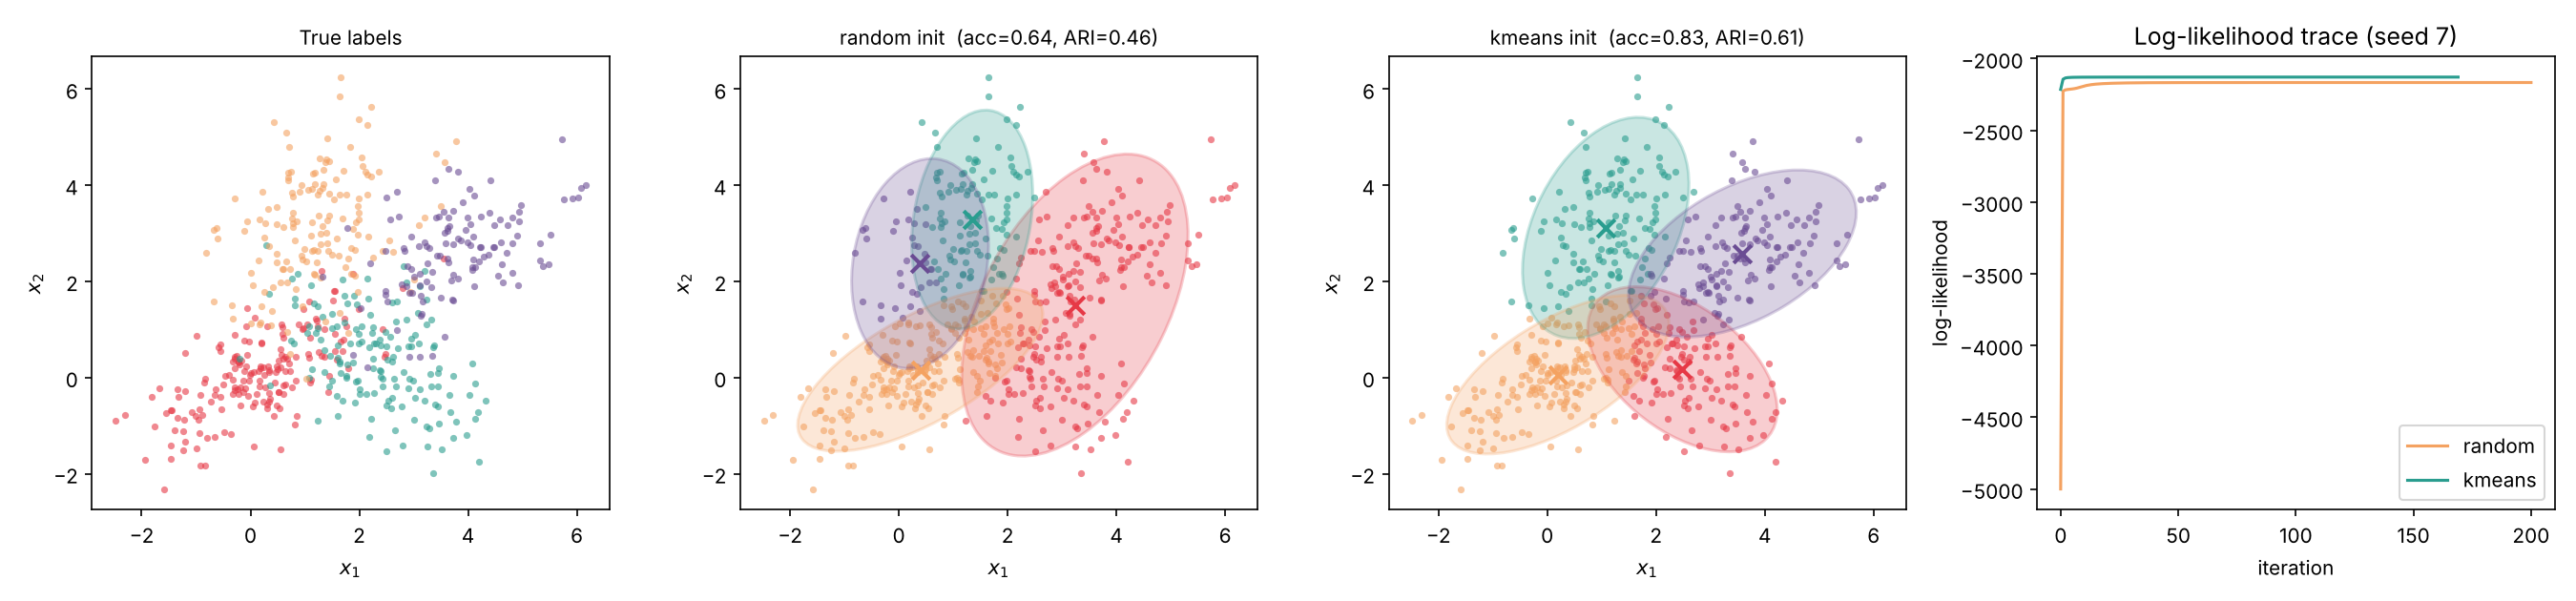

Generate this figure with Python:
"""Random vs K-means initialisation on the synthetic overlapping-Gaussian data.

Part 1 reproduces the single-run comparison from the report.
Part 2 repeats it over many seeds, since a single run says little about a
method whose whole weakness is sensitivity to the starting point.
"""
import sys
from pathlib import Path

import matplotlib.pyplot as plt
import numpy as np

sys.path.insert(0, str(Path(__file__).resolve().parents[1]))
from em_gmm import GaussianMixtureEM, ari, matched_accuracy
from em_gmm.data import make_synthetic
from em_gmm.plotting import plot_clusters

K, N_SEEDS = 4, 50
FIG_DIR = Path(__file__).resolve().parents[1] / "figures"
X, y = make_synthetic(n=600, seed=7)


def evaluate(init, seed):
    m = GaussianMixtureEM(K, init=init, max_iter=200, tol=1e-6, random_state=seed).fit(X)
    pred = m.predict(X)
    return m, matched_accuracy(y, pred)[0], ari(y, pred)


# ---- Part 1: single run (same seed for both, so only the init differs) ----
print("Single run (seed=7)")
print(f"{'':22}{'random':>10}{'kmeans':>10}{'kmeans++':>10}")
runs = {i: evaluate(i, 7) for i in ("random", "kmeans", "kmeans++")}
for label, f in [("Matched accuracy", lambda r: r[1]), ("Adjusted Rand Index", lambda r: r[2]),
                 ("Final log-likelihood", lambda r: r[0].log_likelihoods_[-1]),
                 ("Iterations", lambda r: r[0].n_iter_)]:
    print(f"{label:22}" + "".join(f"{f(runs[i]):>10.3f}" if label != "Iterations"
                                   else f"{f(runs[i]):>10d}" for i in runs))

# ---- Part 2: many seeds ----
print(f"\n{N_SEEDS} seeds (mean ± std)")
summary = {}
for init in ("random", "kmeans", "kmeans++"):
    res = [evaluate(init, s) for s in range(N_SEEDS)]
    summary[init] = dict(
        acc=[r[1] for r in res], ari=[r[2] for r in res],
        ll=[r[0].log_likelihoods_[-1] for r in res], it=[r[0].n_iter_ for r in res],
        conv=[r[0].converged_ for r in res])
print(f"{'init':10}{'acc':>16}{'ARI':>16}{'log-lik':>18}{'iters':>14}{'converged':>11}")
for init, s in summary.items():
    pm = lambda v, p=3: f"{np.mean(v):.{p}f} ± {np.std(v):.{p}f}"
    print(f"{init:10}{pm(s['acc']):>16}{pm(s['ari']):>16}{pm(s['ll'], 1):>18}"
          f"{pm(s['it'], 0):>14}{np.mean(s['conv']):>11.0%}")

# ---- Figure ----
fig, axes = plt.subplots(1, 4, figsize=(18, 4.2))
plot_clusters(axes[0], X, y, title="True labels")
for ax, init in zip(axes[1:3], ("random", "kmeans")):
    m, acc, a = runs[init]
    plot_clusters(ax, X, m.predict(X), m, f"{init} init  (acc={acc:.2f}, ARI={a:.2f})")
for init, c in zip(("random", "kmeans"), ("#f4a261", "#2a9d8f")):
    axes[3].plot(runs[init][0].log_likelihoods_, color=c, label=init)
axes[3].set(title="Log-likelihood trace (seed 7)", xlabel="iteration", ylabel="log-likelihood")
axes[3].legend()
plt.tight_layout()
plt.savefig(FIG_DIR / "init_comparison.png", dpi=150)
